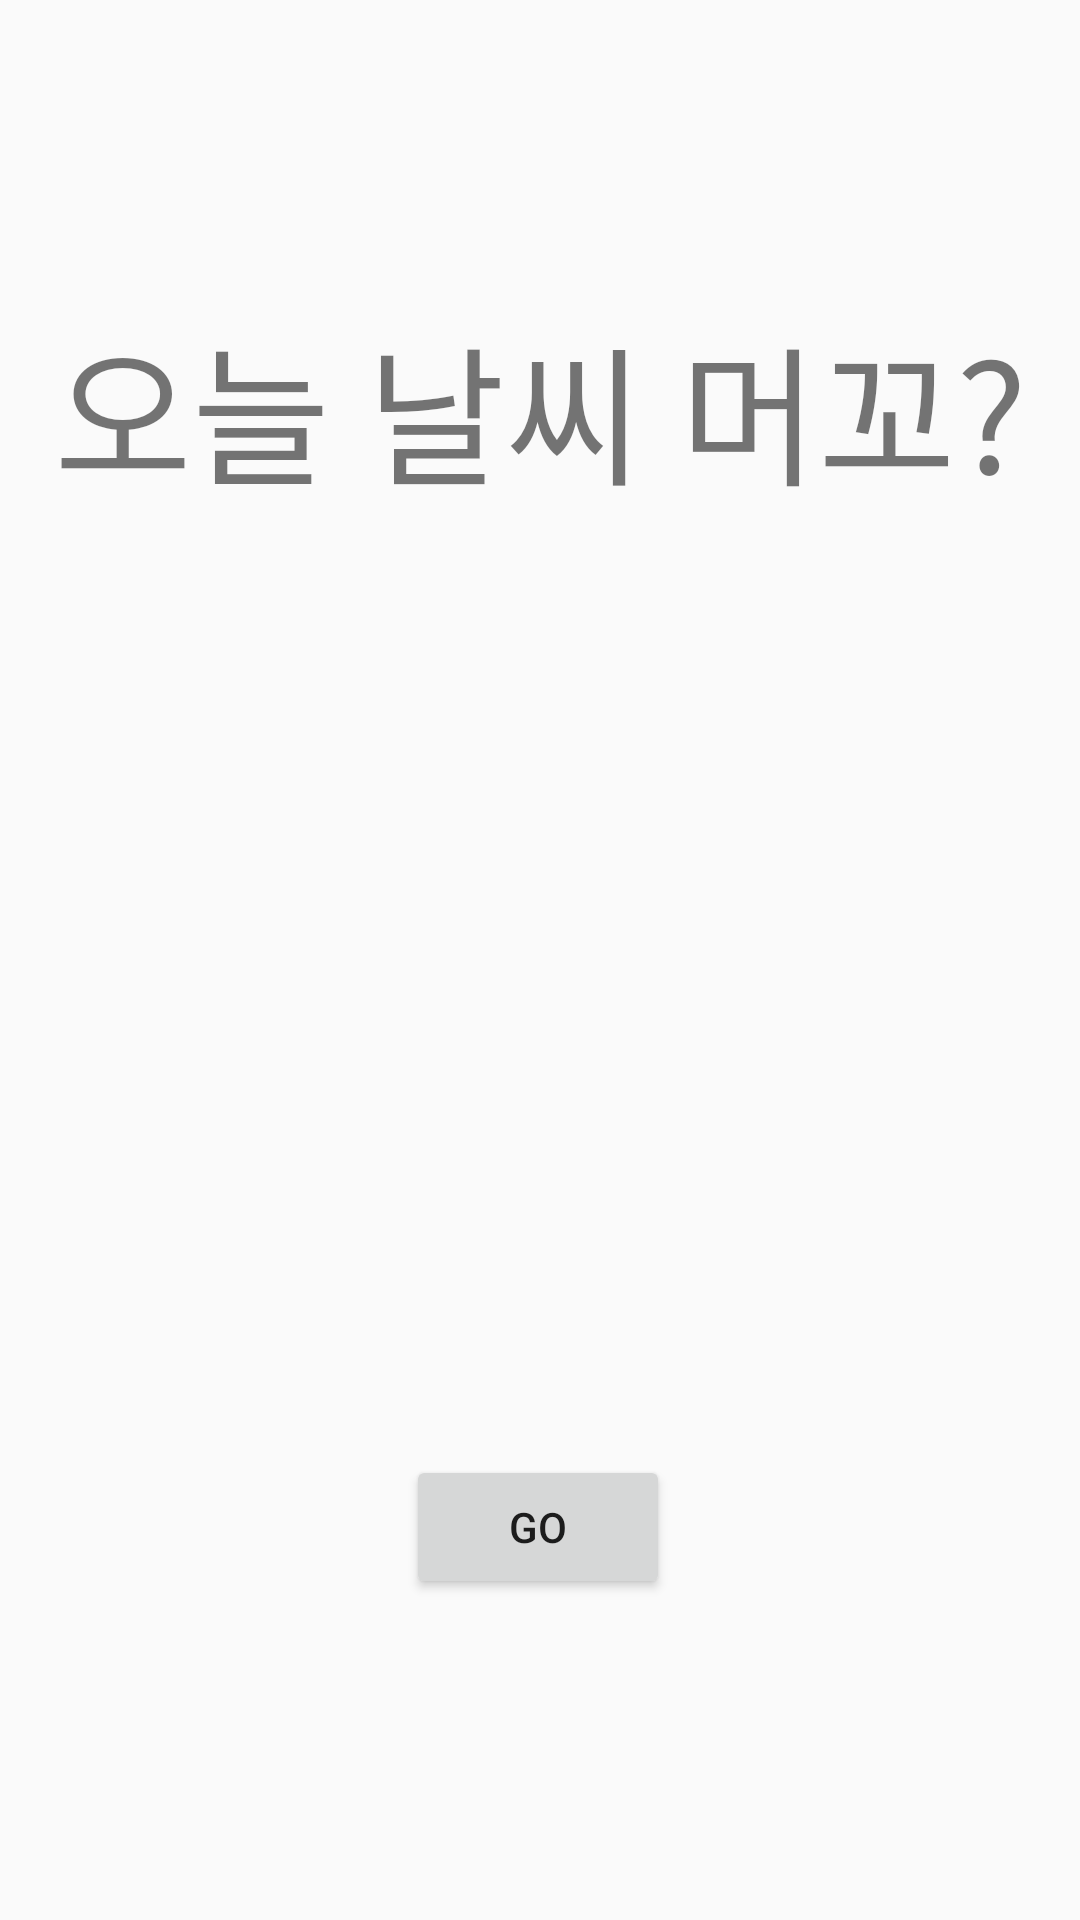

Layout XML and referenced resources for this Android screen:
<!-- AndroidManifest.xml: application theme Theme.TodayWeather -->
<!-- res/layout/activity_splash.xml -->
<?xml version="1.0" encoding="utf-8"?>
<layout
    xmlns:android="http://schemas.android.com/apk/res/android"
    xmlns:app="http://schemas.android.com/apk/res-auto"
    xmlns:tools="http://schemas.android.com/tools">

    <data>
        <variable
            name="activity"
            type="com.example.todayweather.view.main.SplashActivity" />

    </data>

    <androidx.constraintlayout.widget.ConstraintLayout
        android:layout_width="match_parent"
        android:layout_height="match_parent"
        tools:context=".view.main.SplashActivity">

        <Button
            android:id="@+id/button"
            android:layout_width="wrap_content"
            android:layout_height="wrap_content"
            android:text="Go"
            android:onClick="@{activity::nextActivity}"
            app:layout_constraintBottom_toBottomOf="parent"
            app:layout_constraintEnd_toEndOf="parent"
            app:layout_constraintHorizontal_bias="0.498"
            app:layout_constraintStart_toStartOf="parent"
            app:layout_constraintTop_toTopOf="parent"
            app:layout_constraintVertical_bias="0.819" />

        <TextView
            android:id="@+id/textView51"
            android:layout_width="wrap_content"
            android:layout_height="wrap_content"
            android:layout_marginTop="100dp"
            android:text="오늘 날씨 머꼬?"
            android:textSize="50dp"
            app:layout_constraintEnd_toEndOf="parent"
            app:layout_constraintStart_toStartOf="parent"
            app:layout_constraintTop_toTopOf="parent" />
    </androidx.constraintlayout.widget.ConstraintLayout>

</layout>
<!-- resources referenced by this layout -->
<resources>
  <style name="Theme.TodayWeather" parent="Theme.AppCompat.Light.NoActionBar">
          
          <item name="colorPrimary">@color/purple_500</item>
          <item name="colorPrimaryVariant">@color/purple_700</item>
          <item name="colorOnPrimary">@color/white</item>
          
          <item name="colorSecondary">@color/teal_200</item>
          <item name="colorSecondaryVariant">@color/teal_700</item>
          <item name="colorOnSecondary">@color/black</item>
          
          <item name="android:statusBarColor" tools:targetApi="l">?attr/colorPrimaryVariant</item>
          
      </style>
  <!-- not gathered from this repository: default colours our renderer supplied (Android Studio template values) -->
  <color name="purple_500">#FF6200EE</color>
  <color name="purple_700">#FF3700B3</color>
  <color name="teal_200">#FF03DAC5</color>
  <color name="teal_700">#FF018786</color>
  <color name="black">#FF000000</color>
  <color name="white">#FFFFFFFF</color>
</resources>
